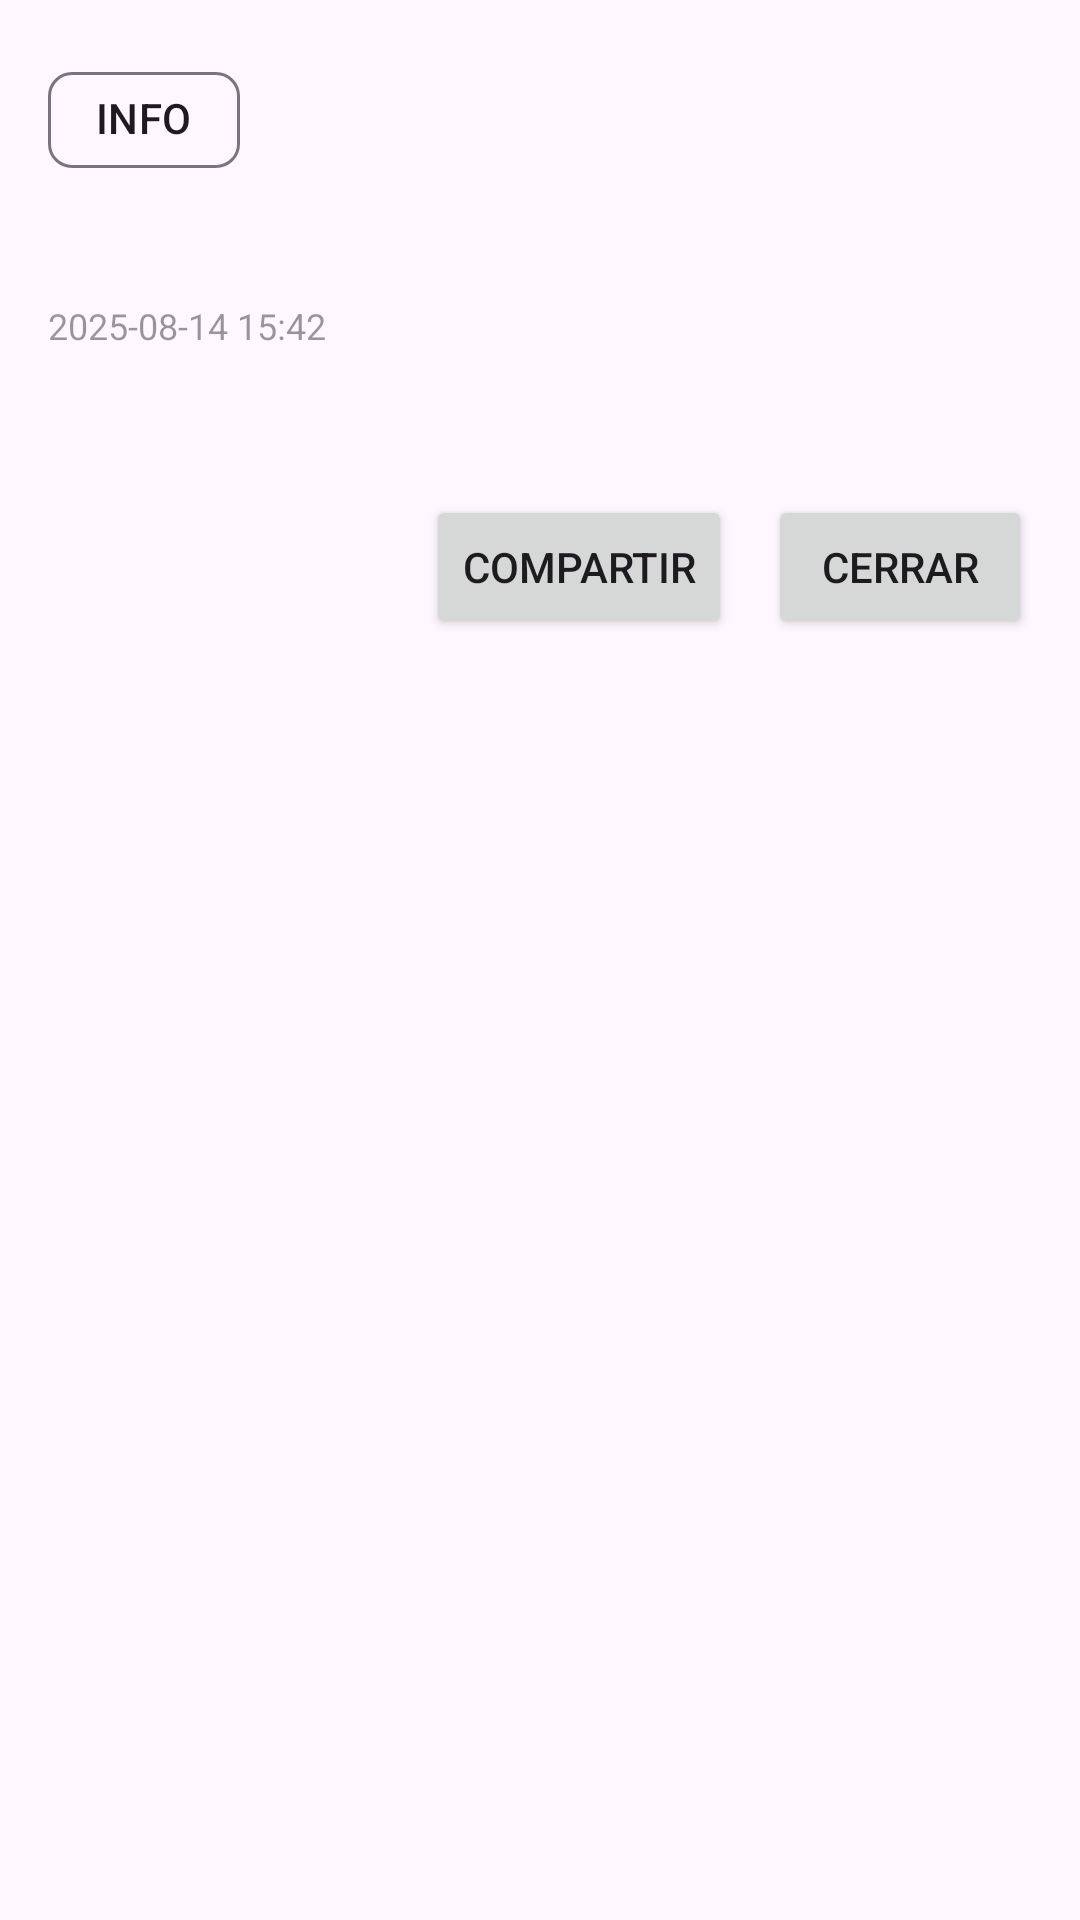

This screen was rendered from an Android layout file. Write that file and the resources it references.
<!-- AndroidManifest.xml: application theme Theme.App_rutas -->
<!-- res/layout/bottomsheet_notification_detail.xml -->
<?xml version="1.0" encoding="utf-8"?>
<LinearLayout xmlns:android="http://schemas.android.com/apk/res/android"
    xmlns:app="http://schemas.android.com/apk/res-auto"
    android:orientation="vertical"
    android:padding="16dp"
    android:layout_width="match_parent"
    android:layout_height="wrap_content">

    <com.google.android.material.chip.Chip
        android:id="@+id/chipType"
        android:layout_width="wrap_content"
        android:layout_height="wrap_content"
        app:chipIconVisible="false"
        android:text="INFO"/>

    <TextView
        android:id="@+id/tvTitle"
        android:layout_width="match_parent"
        android:layout_height="wrap_content"
        android:textStyle="bold"
        android:textSize="18sp"
        android:textColor="@android:color/black"
        android:layout_marginTop="8dp"
        android:maxLines="3"
        android:ellipsize="end"/>

    <TextView
        android:id="@+id/tvDate"
        android:layout_width="match_parent"
        android:layout_height="wrap_content"
        android:text="2025-08-14 15:42"
        android:textSize="12sp"
        android:textColor="#66000000"
        android:layout_marginTop="4dp"/>

    <ScrollView
        android:layout_width="match_parent"
        android:layout_height="wrap_content"
        android:layout_marginTop="12dp">
        <TextView
            android:id="@+id/tvMessage"
            android:layout_width="match_parent"
            android:layout_height="wrap_content"
            android:textSize="15sp"
            android:textColor="#99000000"/>
    </ScrollView>

    <LinearLayout
        android:layout_width="match_parent"
        android:layout_height="wrap_content"
        android:orientation="horizontal"
        android:gravity="end"
        android:layout_marginTop="16dp">

        <Button
            android:id="@+id/btnShare"
            android:layout_width="wrap_content"
            android:layout_height="wrap_content"
            android:text="Compartir"/>

        <Button
            android:id="@+id/btnClose"
            android:layout_width="wrap_content"
            android:layout_height="wrap_content"
            android:text="Cerrar"
            android:layout_marginStart="12dp"/>
    </LinearLayout>
</LinearLayout>
<!-- resources referenced by this layout -->
<resources>
  <style name="Theme.App_rutas" parent="Base.Theme.App_rutas" />
  <style name="Base.Theme.App_rutas" parent="Theme.Material3.DayNight.NoActionBar">
          
          
      </style>
</resources>
